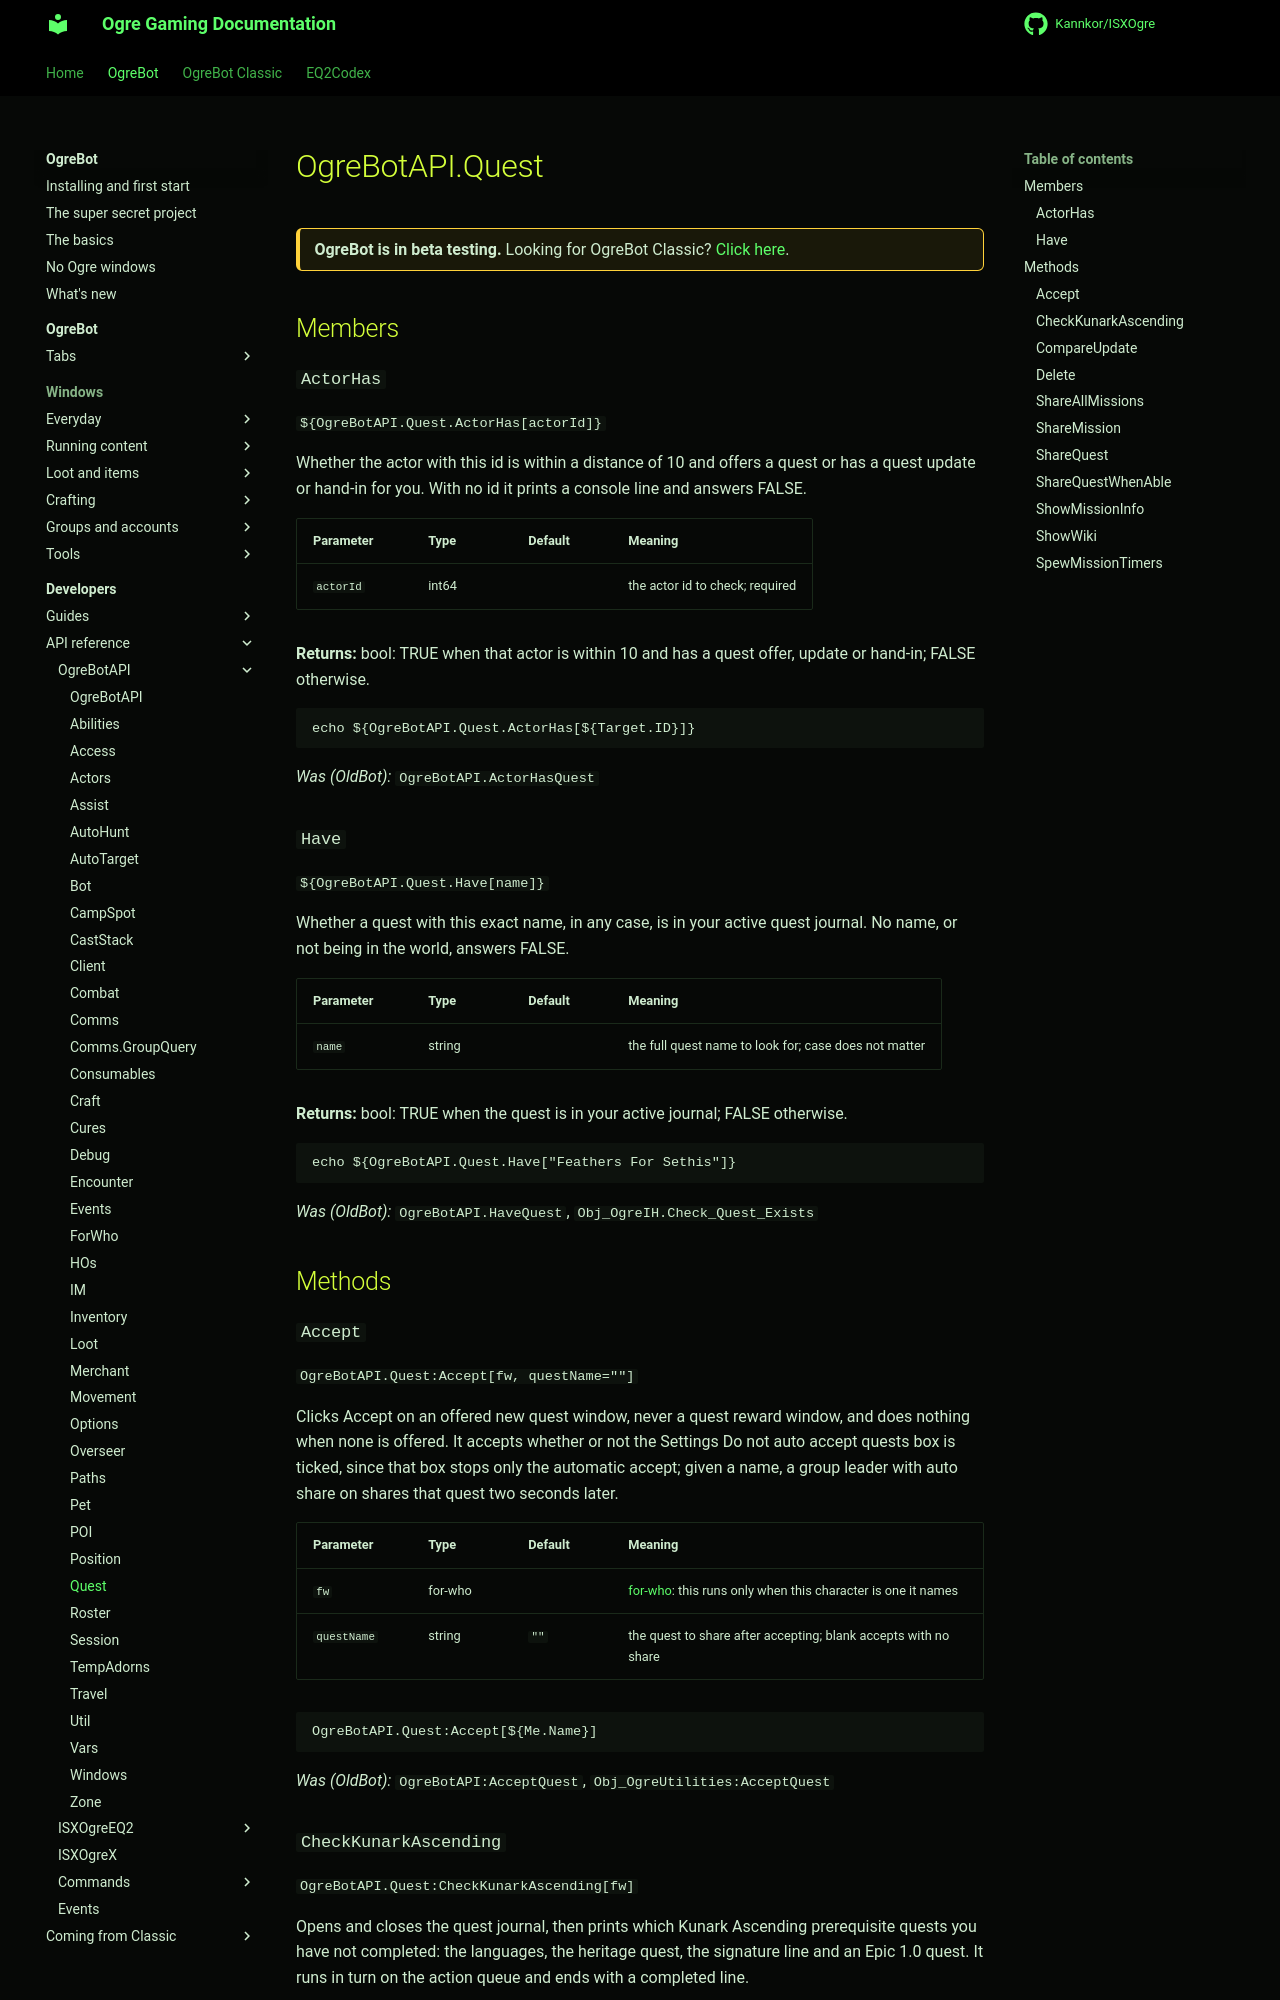

repository: Kannkor/ISXOgre · page: EQ2/bot/developer/api/ogrebotapi/Quest/index.html · generator: mkdocs

# OgreBotAPI.Quest

<div class="ogre-beta" markdown>
**OgreBot is in beta testing.** Looking for OgreBot Classic? [Click here](../../../../index.md).
</div>

## Members

### `ActorHas`

`${OgreBotAPI.Quest.ActorHas[actorId]}`

Whether the actor with this id is within a distance of 10 and offers a quest or has a quest update or hand-in for you. With no id it prints a console line and answers FALSE.

| Parameter | Type | Default | Meaning |
|---|---|---|---|
| `actorId` | int64 |  | the actor id to check; required |

**Returns:** bool: TRUE when that actor is within 10 and has a quest offer, update or hand-in; FALSE otherwise.

```text
echo ${OgreBotAPI.Quest.ActorHas[${Target.ID}]}
```

*Was (OldBot):* `OgreBotAPI.ActorHasQuest`

### `Have`

`${OgreBotAPI.Quest.Have[name]}`

Whether a quest with this exact name, in any case, is in your active quest journal. No name, or not being in the world, answers FALSE.

| Parameter | Type | Default | Meaning |
|---|---|---|---|
| `name` | string |  | the full quest name to look for; case does not matter |

**Returns:** bool: TRUE when the quest is in your active journal; FALSE otherwise.

```text
echo ${OgreBotAPI.Quest.Have["Feathers For Sethis"]}
```

*Was (OldBot):* `OgreBotAPI.HaveQuest`, `Obj_OgreIH.Check_Quest_Exists`

## Methods

### `Accept`

`OgreBotAPI.Quest:Accept[fw, questName=""]`

Clicks Accept on an offered new quest window, never a quest reward window, and does nothing when none is offered. It accepts whether or not the Settings Do not auto accept quests box is ticked, since that box stops only the automatic accept; given a name, a group leader with auto share on shares that quest two seconds later.

| Parameter | Type | Default | Meaning |
|---|---|---|---|
| `fw` | for-who |  | [for-who](ForWho.md): this runs only when this character is one it names |
| `questName` | string | `""` | the quest to share after accepting; blank accepts with no share |

```text
OgreBotAPI.Quest:Accept[${Me.Name}]
```

*Was (OldBot):* `OgreBotAPI:AcceptQuest`, `Obj_OgreUtilities:AcceptQuest`

### `CheckKunarkAscending`

`OgreBotAPI.Quest:CheckKunarkAscending[fw]`

Opens and closes the quest journal, then prints which Kunark Ascending prerequisite quests you have not completed: the languages, the heritage quest, the signature line and an Epic 1.0 quest. It runs in turn on the action queue and ends with a completed line.

| Parameter | Type | Default | Meaning |
|---|---|---|---|
| `fw` | for-who |  | [for-who](ForWho.md): this runs only when this character is one it names |

```text
OgreBotAPI.Quest:CheckKunarkAscending[${Me.Name}]
```

*Was (OldBot):* `OgreBotAPI:CheckKunarkAscendingRequirements`
